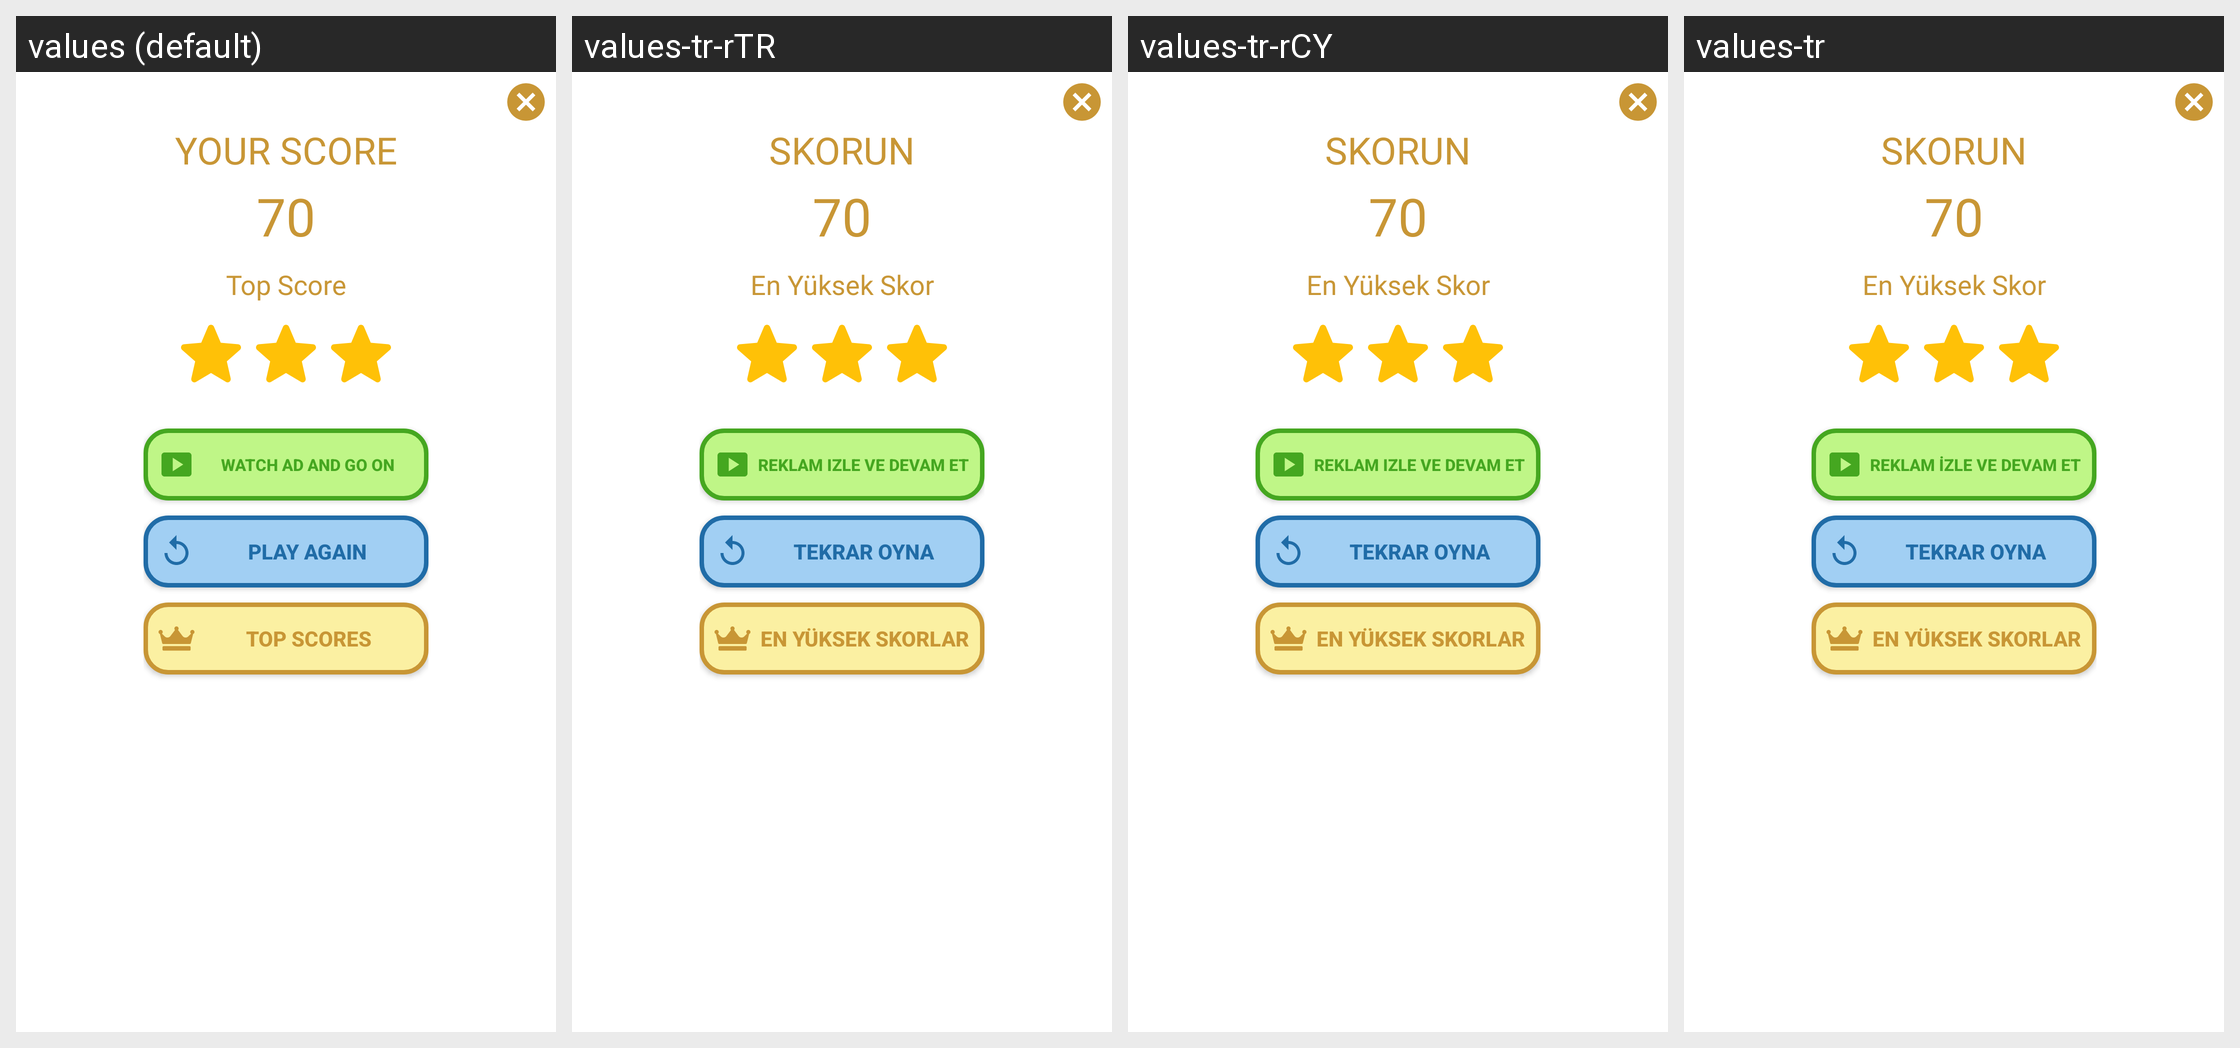

Translations of the strings shown on this Android screen, per locale in the grid:
Android screen res/layout/pop_up_sonsuz_mod.xml rendered under 4 locales, left to right: values (default), values-tr-rTR, values-tr-rCY, values-tr. Device: Nexus 5 (rendered at 1080×1920; each locale shown at half size, 540×960, under a caption strip naming it); theme Theme.Mathmaster.
Other locales in the repository, not shown: values-de-rDE, values-es-rES, values-fr-rFR.
Strings drawn on this screen, with the default value and each locale's value (text and hints the layout hard-codes, and strings that could not be matched under every locale, appear in the picture but are not listed):

skorun
  values: YOUR SCORE
  values-tr-rTR: SKORUN
  values-tr-rCY: SKORUN
  values-tr: SKORUN

en_yuksek_skor
  values: Top Score
  values-tr-rTR: En Yüksek Skor
  values-tr-rCY: En Yüksek Skor
  values-tr: En Yüksek Skor

reklam_izle_devam_et
  values: Watch ad and go on
  values-tr-rTR: Reklam izle ve devam et
  values-tr-rCY: Reklam izle ve devam et
  values-tr: Reklam izle ve devam et

tekrar_oyna
  values: PLAY AGAIN
  values-tr-rTR: TEKRAR OYNA
  values-tr-rCY: TEKRAR OYNA
  values-tr: TEKRAR OYNA

en_yuksek_skorlar
  values: Top Scores
  values-tr-rTR: en yüksek skorlar
  values-tr-rCY: en yüksek skorlar
  values-tr: en yüksek skorlar
